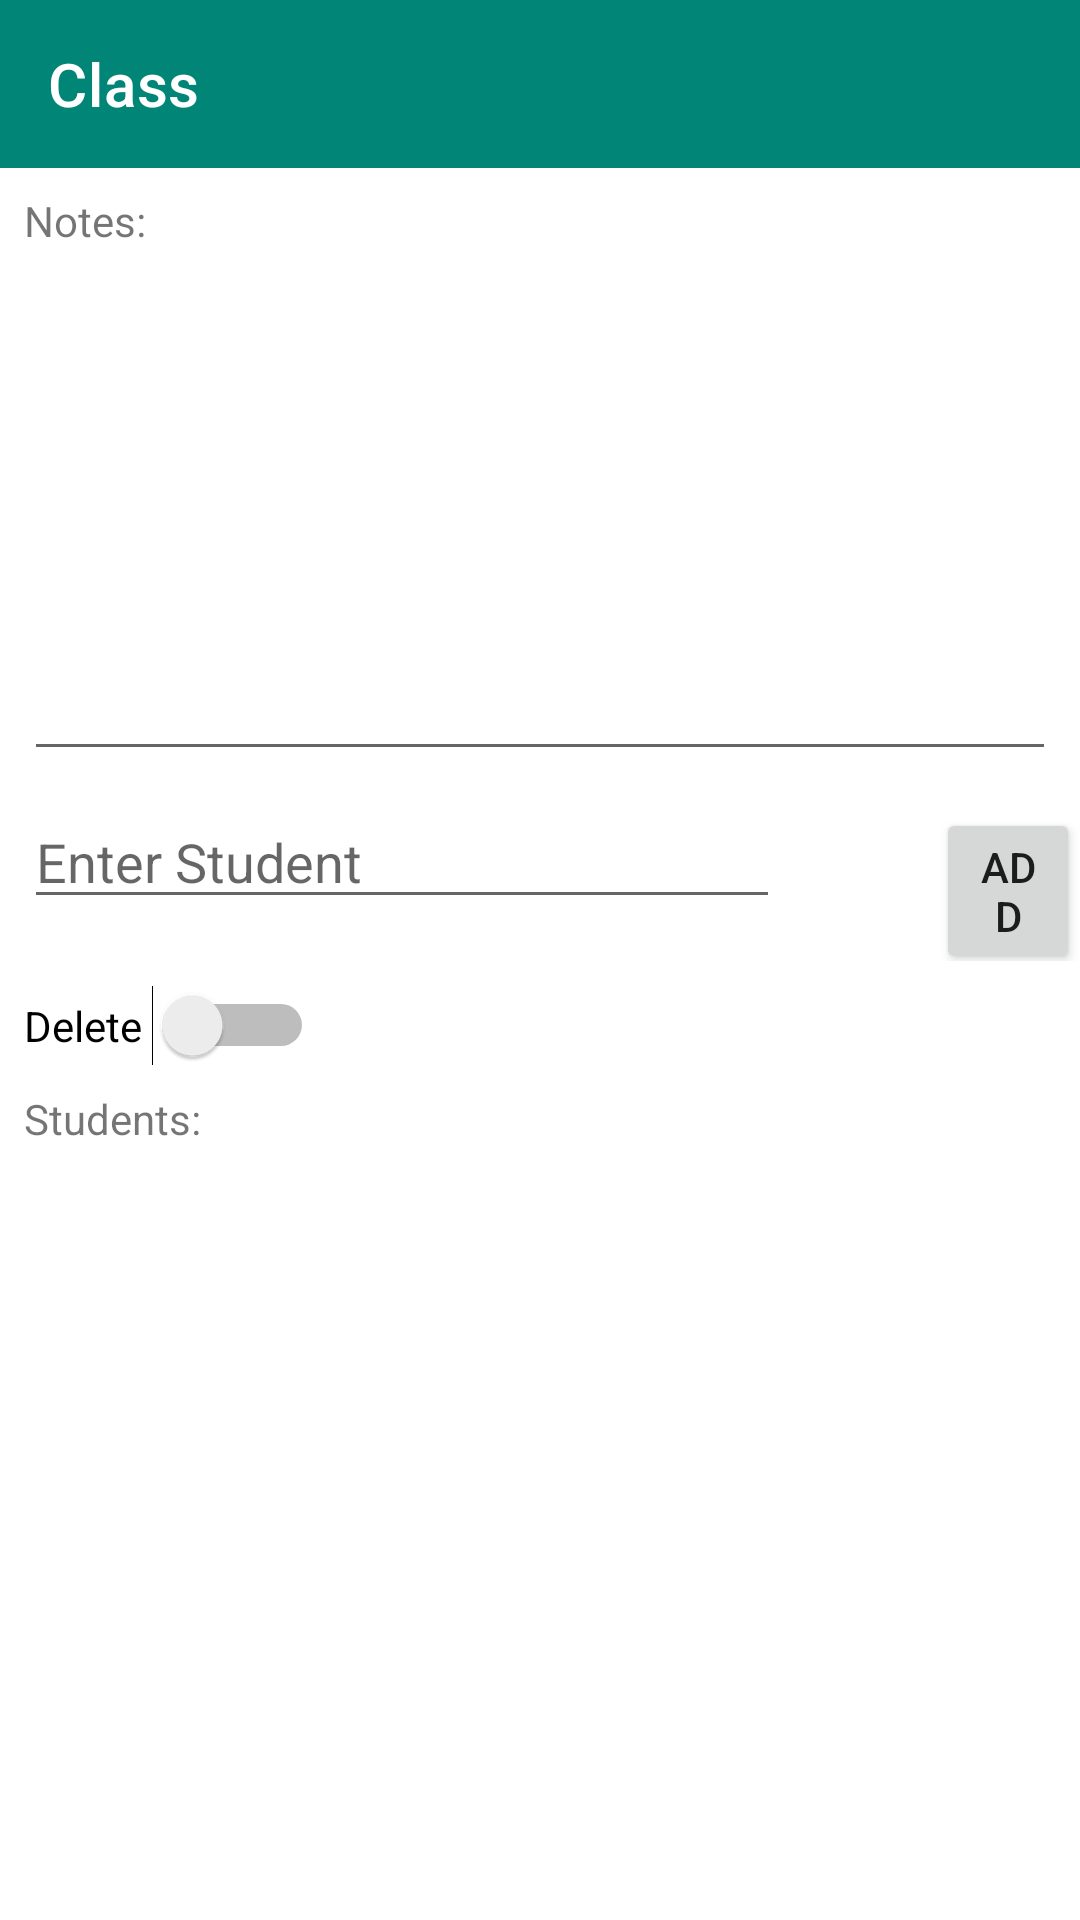

Android layout source for this screen:
<!-- AndroidManifest.xml: application theme Theme.AlevelCoursework -->
<!-- res/layout/class_.xml -->
<?xml version="1.0" encoding="utf-8"?>
<LinearLayout xmlns:android="http://schemas.android.com/apk/res/android"
    xmlns:app="http://schemas.android.com/apk/res-auto"
    android:layout_width="match_parent"
    android:layout_height="match_parent"
    android:orientation="vertical">

    <RelativeLayout
        android:layout_width="match_parent"
        android:layout_height="wrap_content">

        <androidx.appcompat.widget.Toolbar
            android:id="@+id/toolbar"
            android:layout_width="match_parent"
            android:layout_height="wrap_content"
            android:background="@color/primary"
            android:theme="@style/ThemeOverlay.AppCompat.Dark.ActionBar"
            app:title="Class"
            app:titleMarginStart="16dp" />

        <Button
            android:id="@+id/btnSaveNotes"
            android:layout_width="36dp"
            android:layout_height="36dp"
            android:layout_alignParentRight="true"
            android:layout_marginTop="10dp"
            android:layout_marginRight="10dp"
            android:background="@drawable/ic_save"
            android:onClick="onClassNoteSaveClick" />

    </RelativeLayout>

    <TextView
        android:layout_width="wrap_content"
        android:layout_height="wrap_content"
        android:text="Notes:"
        android:layout_marginTop="8dp"
        android:layout_marginLeft="8dp"/>

    <EditText
        android:id="@+id/classNotes"
        android:layout_width="match_parent"
        android:layout_height="174dp"
        android:gravity="start|top"
        android:inputType="textMultiLine"
        android:layout_marginLeft="8dp"
        android:layout_marginRight="8dp" />

    <LinearLayout
        android:layout_width="match_parent"
        android:layout_height="wrap_content"
        android:orientation="horizontal">

        <EditText
            android:id="@+id/txtClass_AddStudent"
            android:layout_width="wrap_content"
            android:layout_height="wrap_content"
            android:layout_marginLeft="8dp"
            android:layout_marginTop="8dp"
            android:ems="12"
            android:hint="Enter Student"
            android:maxLength="25"/>

        <Button
            android:id="@+id/btnClass_AddStudent"
            android:layout_width="wrap_content"
            android:layout_height="wrap_content"
            android:layout_marginLeft="52dp"
            android:layout_marginTop="8dp"
            android:onClick="onStudentAddClick"
            android:text="add" />

    </LinearLayout>

    <Switch
        android:id="@+id/studentDelete"
        android:layout_width="wrap_content"
        android:layout_height="wrap_content"
        android:text="Delete "
        android:layout_marginLeft="8dp"
        android:layout_marginTop="8dp"/>

    <TextView
        android:layout_width="wrap_content"
        android:layout_height="wrap_content"
        android:text="Students:"
        android:layout_marginTop="8dp"
        android:layout_marginLeft="8dp"/>

    <ScrollView
        android:layout_width="fill_parent"
        android:layout_height="fill_parent"
        android:padding="8dp">

        <LinearLayout
            android:id="@+id/LLclass_students"
            android:layout_width="match_parent"
            android:layout_height="wrap_content"
            android:orientation="vertical">


        </LinearLayout>

    </ScrollView>

</LinearLayout>
<!-- resources referenced by this layout -->
<resources>
  <color name="primary">#008577</color>
  <style name="Theme.AlevelCoursework" parent="Theme.MaterialComponents.DayNight.DarkActionBar">
          
          <item name="colorPrimary">@color/purple_500</item>
          <item name="colorPrimaryVariant">@color/purple_700</item>
          <item name="colorOnPrimary">@color/white</item>
          
          <item name="colorSecondary">@color/teal_200</item>
          <item name="colorSecondaryVariant">@color/teal_700</item>
          <item name="colorOnSecondary">@color/black</item>
          
          <item name="android:statusBarColor" tools:targetApi="l">?attr/colorPrimaryVariant</item>
          
      </style>
  <color name="purple_500">#FF6200EE</color>
  <color name="purple_700">#FF3700B3</color>
  <color name="white">#FFFFFFFF</color>
  <color name="teal_200">#FF03DAC5</color>
  <color name="teal_700">#FF018786</color>
  <color name="black">#FF000000</color>
</resources>
